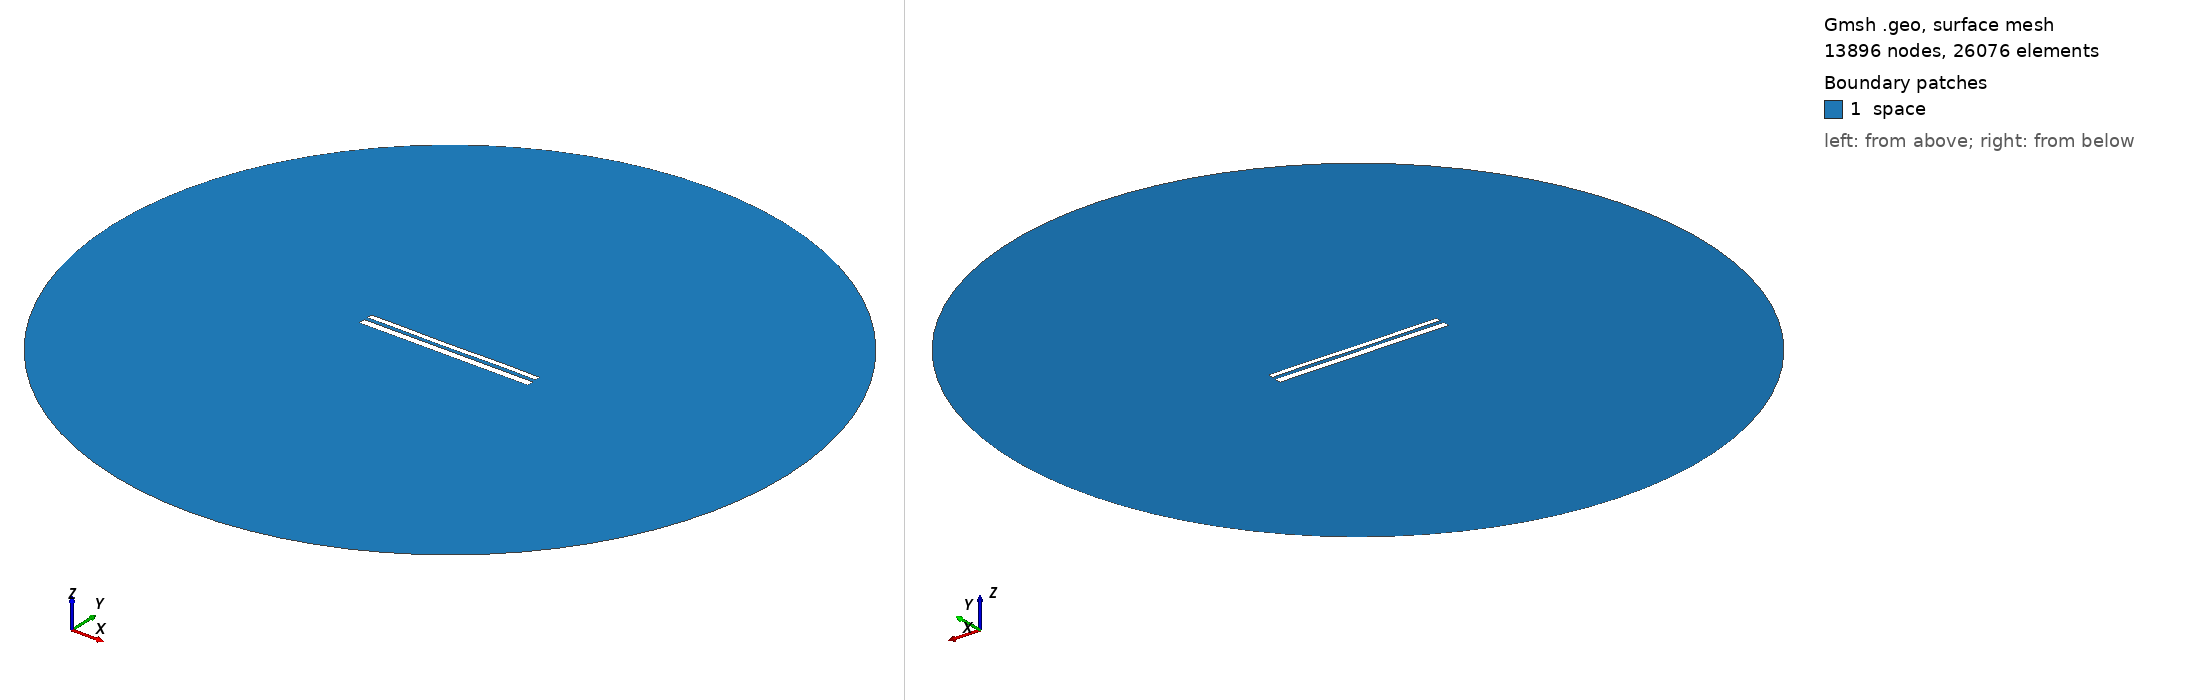

Gmsh geometry script, surface-meshed: 13896 nodes, 26076 surface elements. Boundary patches (legend numbers): 1 space. Left view from above one corner, right view from below the opposite corner. Legend entries are the model's physical surfaces. The drawing asked Gmsh for element sizes between 1% and 20% of the model's largest extent; the script's own settings can give other sizes.

=== 10909.geo (drawn) ===
//---------------------------------------
// Geometry kernel
//---------------------------------------

SetFactory("OpenCASCADE");



//---------------------------------------
// Parameters of the geometry
//---------------------------------------

// Overetch of the upper plate
overetch = 0.375;

// Distance between the plates
distance = 2.0;

// Discretization over the x axis (for the deformation)
nx = 50; 

// Length of the plate
L = 100 - overetch; 

// Number of modes
n = 4; 

// 1st mode coefficient
coeff(1) = 0.0;
beta(1) = 0.596864 * 3.1415926535 / L;

// 2nd mode coefficient
coeff(2) = -0.075;
beta(2) = 1.49418 * 3.1415926535 / L;

// 3rd mode coefficient
coeff(3) = -0.075;
beta(3) = 2.50025 * 3.1415926535 / L;

// 4th mode coefficient
coeff(4) = 0.07499999999999998;
beta(4) = 3.49999 * 3.1415926535 / L;



//---------------------------------------
// Upper plate (deformed rectangle)
//---------------------------------------

// Coordiantes of the upper plate
xmin = -50;
xmax = 50 - overetch;

// Height of the upper plate
yheight = 4 - 2 * overetch;

// Indexes of the points
UpperID[] = {};
LowerID[] = {};
LeftID[] = {};
RightID[] = {};

// Point index
p = 1;

// Horizontal edges
For i In {1:nx}
    x = xmin + (i-1)*(xmax - xmin)/(nx-1);

    y_bottom = distance / 2 + overetch;
    For j In {1:n}
        C = (Cosh(beta(j)*L) + Cos(beta(j)*L)) / (Sinh(beta(j)*L) + Sin(beta(j)*L));
        y_bottom  = y_bottom + coeff(j) * (Cosh(beta(j)*(x+50)) - Cos(beta(j)*(x+50)) - C * (Sinh(beta(j)*(x+50)) - Sin(beta(j)*(x+50))));
    EndFor

    y_top = y_bottom + yheight;

    Point(p) = {x, y_top, 0, 1.0};
    UpperID[i] = p;
    p = p + 1;

    Point(p) = {x, y_bottom, 0, 1.0};
    LowerID[i] = p;
    p = p + 1;
EndFor

// Create point lists
UpperPts[] = {}; LowerPts[] = {};
For i In {1:nx}
  UpperPts[] += {UpperID[i]};
  LowerPts[] += {LowerID[i]};
EndFor

// Build splines
Spline(1) = {UpperPts[]};
Spline(2) = {LowerPts[]};
Line(3) = {LowerPts[nx-1], UpperPts[nx-1]};
Line(4) = {LowerPts[0], UpperPts[0]};

// Build the plane surface
Curve Loop(1) = {2, 3, -1, -4};
Plane Surface(1) = {1};



//---------------------------------------
// Lower plate (rectangle)
//---------------------------------------

// Vertices
Point(1001) = {-50, -1, 0, 1.0};
Point(1002) = { 50, -1, 0, 1.0};
Point(1003) = { 50,  -5, 0, 1.0};
Point(1004) = {-50,  -5, 0, 1.0};

// Edges
Line(5) = {1001, 1002};
Line(6) = {1002, 1003};
Line(7) = {1003, 1004};
Line(8) = {1004, 1001};

// Plane surface
Line Loop(2) = {5, 6, 7, 8};
Plane Surface(2) = {2}; 



//---------------------------------------
// Outer (fictious) boundary
//---------------------------------------

// Points
Point(1005) = {0, 0, 0};       // Center
Point(1006) = {200, 0, 0};     // Start point
Point(1007) = {0, 200, 0};     // 90 degrees
Point(1008) = {-200, 0, 0};    // 180 degrees
Point(1009) = {0, -200, 0};    // 270 degrees

// Circle arcs (each needs start, center, end)
Circle(9) = {1006, 1005, 1007};
Circle(10) = {1007, 1005, 1008};
Circle(11) = {1008, 1005, 1009};
Circle(12) = {1009, 1005, 1006};

// Plane surface for the entire domain
Curve Loop(3) = {9, 10, 11, 12};
Surface(3) = {3};

// Subtract the plates from the whole domain to obtain the actual domain where we want to solve the equations
BooleanDifference{ Surface{3}; Delete; }{ Surface{1}; Surface{2}; Delete; }




//---------------------------------------
// Transfinite Lines/Curves
//---------------------------------------

// Set the number of points on the boundaries
r = 7;

// Plates
Transfinite Curve {1, 2} = 50*r Using Progression 1;
Transfinite Curve {3, 4} = 2*r Using Progression 1;
Transfinite Line {5, 7} = 50*r Using Progression 1;
Transfinite Line {6, 8} = 2*r Using Progression 1;

// Outer boundary
Transfinite Line {9, 10, 11, 12} = 20 Using Progression 1;



//---------------------------------------
// Physical groups
//---------------------------------------                

// Physical curves (boundaries)
Physical Line("force_segment", 10) = {2};
Physical Line("upper_plate", 11) = {1, 3, 4};
Physical Line("lower_plate", 12) = {5, 6, 7, 8};
Physical Line("boundary", 20) = {9, 10, 11, 12};

// Physical Surfaces
Physical Surface("space", 30) = {3};



//---------------------------------------
// 6. Generate the Mesh
//---------------------------------------

// 2D mesh generation
Mesh 2;
